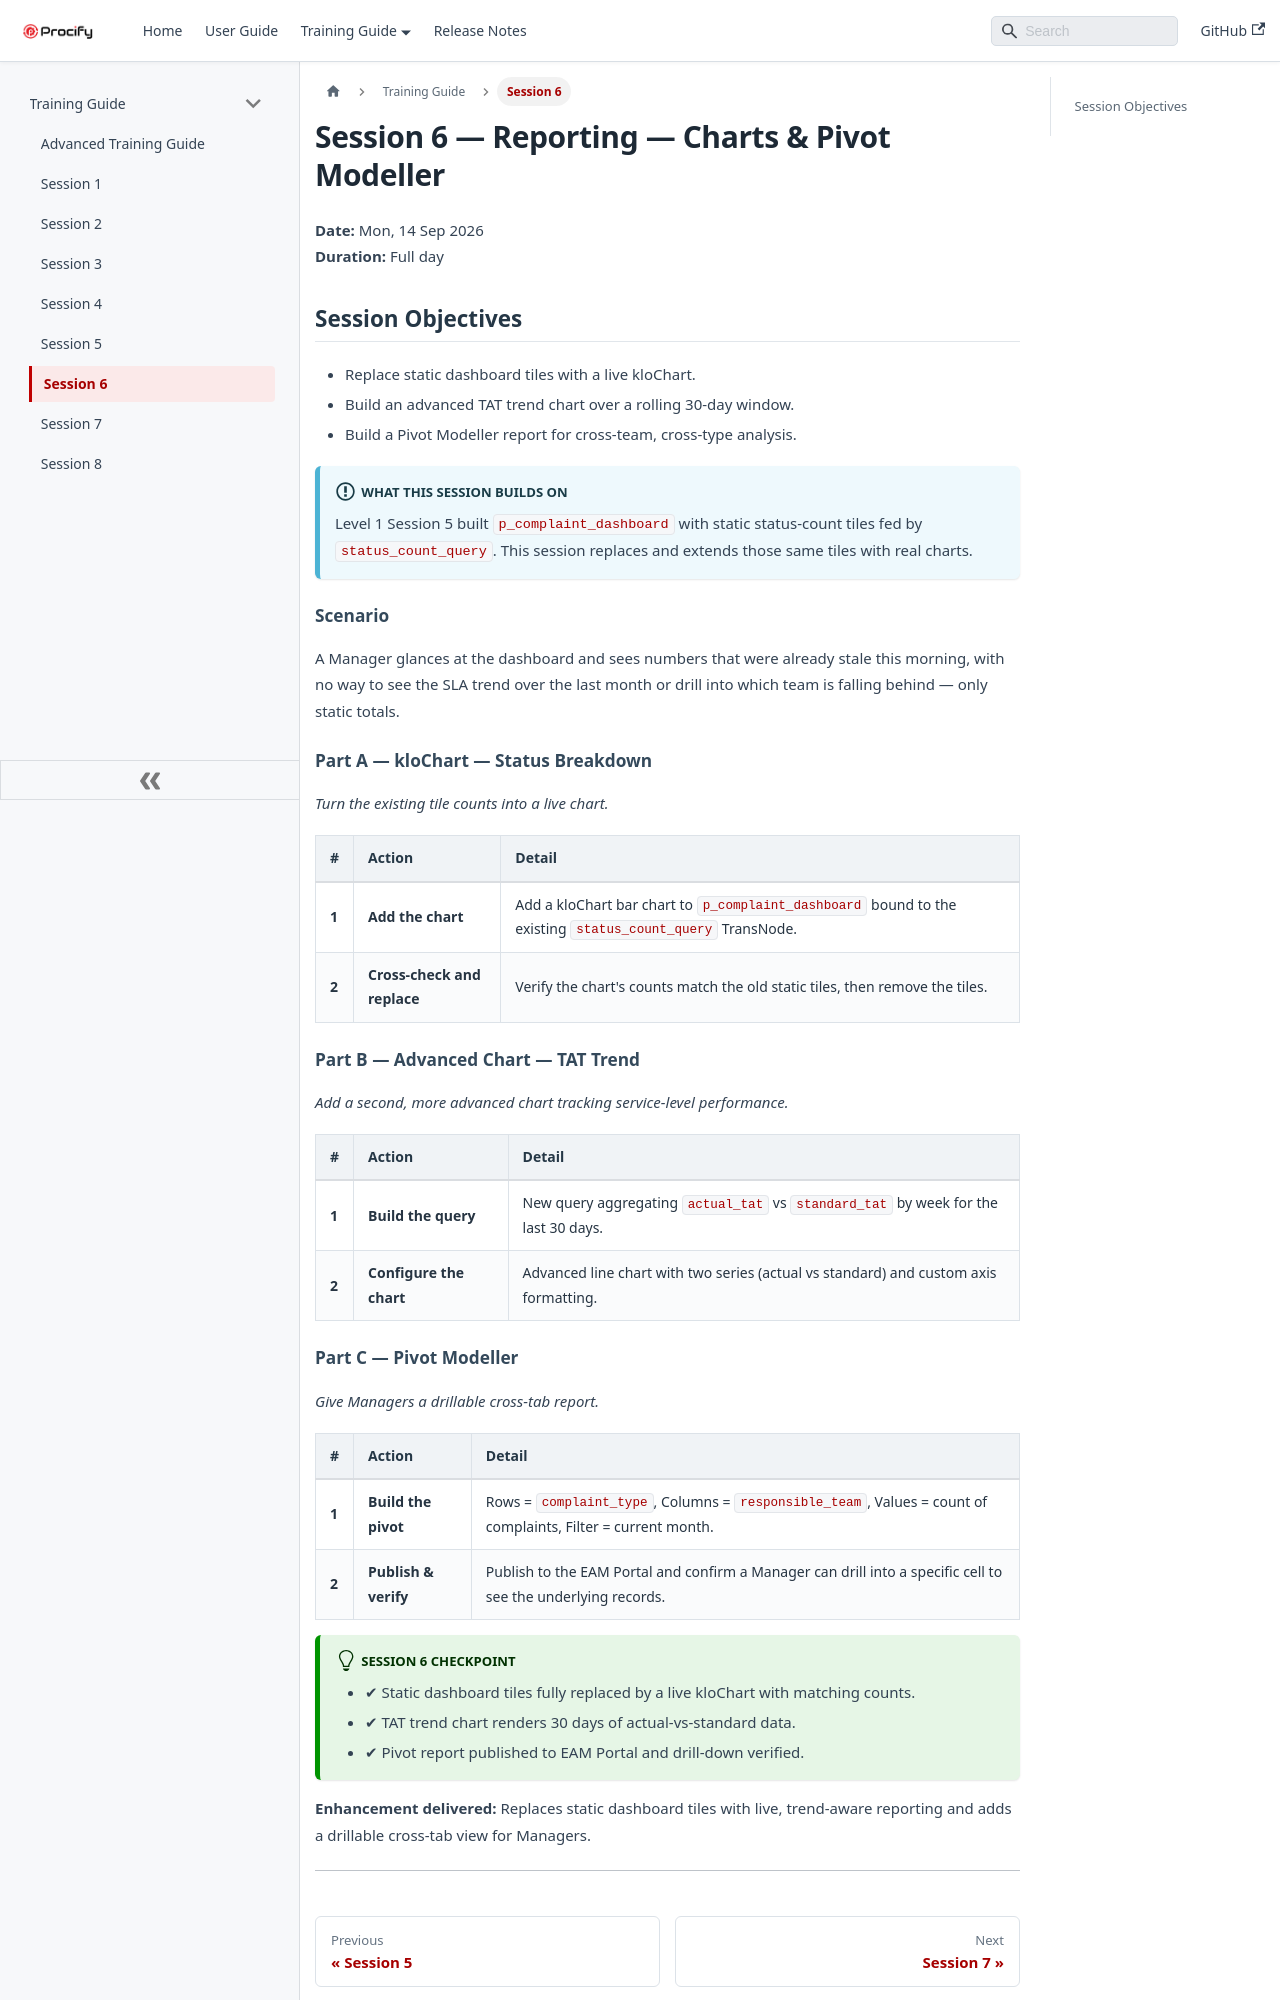

repository: shivapr0101/Technical-Documentation · page: docs/Docs/Training Guide/Session 6.html · generator: docusaurus

# Session 6 — Reporting — Charts & Pivot Modeller

**Date:** Mon, 14 Sep 2026  
**Duration:** Full day

## Session Objectives

* Replace static dashboard tiles with a live kloChart.
* Build an advanced TAT trend chart over a rolling 30-day window.
* Build a Pivot Modeller report for cross-team, cross-type analysis.

:::info What This Session Builds On
Level 1 Session 5 built `p_complaint_dashboard` with static status-count tiles fed by `status_count_query`. This session replaces and extends those same tiles with real charts.
:::

### Scenario

A Manager glances at the dashboard and sees numbers that were already stale this morning, with no way to see the SLA trend over the last month or drill into which team is falling behind — only static totals.

### Part A — kloChart — Status Breakdown

*Turn the existing tile counts into a live chart.*

| # | Action | Detail |
| :---- | :---- | :---- |
| **1** | **Add the chart** | Add a kloChart bar chart to `p_complaint_dashboard` bound to the existing `status_count_query` TransNode. |
| **2** | **Cross-check and replace** | Verify the chart's counts match the old static tiles, then remove the tiles. |

### Part B — Advanced Chart — TAT Trend

*Add a second, more advanced chart tracking service-level performance.*

| # | Action | Detail |
| :---- | :---- | :---- |
| **1** | **Build the query** | New query aggregating `actual_tat` vs `standard_tat` by week for the last 30 days. |
| **2** | **Configure the chart** | Advanced line chart with two series (actual vs standard) and custom axis formatting. |
